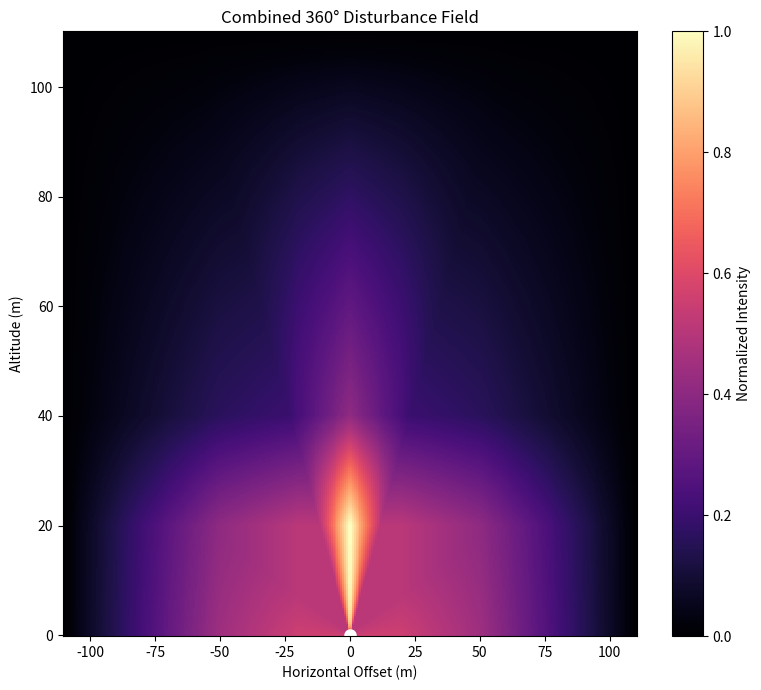

Reproduce this figure in Python. (Note: this script raises an exception after producing the figure.)
import numpy as np
import matplotlib.pyplot as plt

# Spatial Gain Functions (scalar: one animal–drone pair)
def disturbance_gain(dist_vec):
    """
    Combined disturbance for one animal-drone pair.
    """

    g_alt = altitude_gain(dist_vec)
    g_hor = horizontal_gain(dist_vec)
    g_ang = (angle_gain(dist_vec) - 1.0)

    D = (
    (1/3) * g_hor +
    (1/3) * g_alt +
    (1/3) * g_ang
    )

    return np.clip(D, 0.0, 1.0)

def altitude_gain(dist_vec):
    _, _, z = dist_vec
    z = abs(z)

    if z <= 20:
        return 1.0
    elif z <= 40:
        return 1.0 - 0.6 * (z - 20) / 20
    elif z <= 110:
        return 0.4 * (1 - (z - 40) / 70)
    return 0.0


def horizontal_gain(dist_vec):
    dx, dy, _ = dist_vec
    d = np.sqrt(dx*dx + dy*dy)

    if d <= 20:
        return 1.0
    elif d <= 50:
        return 1.0 - 0.2 * (d - 20) / 30
    elif d <= 110:
        return 0.8 * (1 - (d - 50) / 60)
    return 0.0


def angle_gain(dist_vec):
    dx, dy, z = dist_vec
    horizontal_dist = np.sqrt(dx*dx + dy*dy)

    theta = np.degrees(np.arctan2(z, abs(horizontal_dist)))

    if theta <= 20:
        return 1.5 - 0.5 * (theta + 90) / 110
    elif theta <= 60:
        return 1.0
    elif theta <= 90:
        return 1.0 + (theta - 60) / 30
    return 1.0


# Visualization helpers (grid evaluation)
def evaluate_on_grid(func, X, Y):
    """Evaluate scalar gain function over a meshgrid."""
    Z = np.zeros_like(X, dtype=float)

    for i in range(X.shape[0]):
        for j in range(X.shape[1]):
            dist_vec = (X[i, j], 0.0, Y[i, j])
            Z[i, j] = func(dist_vec)

    return Z


# Main Visualization
if __name__ == "__main__":

    # Spatial grid
    X, Y = np.meshgrid(
        np.linspace(-110, 110, 300),
        np.linspace(0, 110, 300)
    )

    # Evaluate components
    ALT = evaluate_on_grid(altitude_gain, X, Y)
    HOR = evaluate_on_grid(horizontal_gain, X, Y)
    ANG = evaluate_on_grid(angle_gain, X, Y)

    COMBINED = ALT * HOR * ANG
    COMBINED = (COMBINED - COMBINED.min()) / (
        COMBINED.max() - COMBINED.min()
    )

    # FIGURE 1 — Combined disturbance
    fig1, ax = plt.subplots(figsize=(8, 7))

    im = ax.pcolormesh(X, Y, COMBINED, cmap="magma", shading="auto")
    ax.set_title("Combined 360° Disturbance Field")
    ax.set_xlabel("Horizontal Offset (m)")
    ax.set_ylabel("Altitude (m)")
    ax.plot(0, 0, "wo", markersize=8)

    fig1.colorbar(im, ax=ax, label="Normalized Intensity")
    plt.tight_layout()
    plt.savefig("../figures/disturbance_combined.png", dpi=300)


    # FIGURE 2 — Individual components
    fig2, axs = plt.subplots(1, 3, figsize=(18, 5))

    components = [
        (ALT, "Altitude Component", "Blues"),
        (HOR, "Horizontal Component", "Greens"),
        (ANG, "Angle Component", "Reds"),
    ]

    for ax, (Z, title, cmap) in zip(axs, components):
        im = ax.pcolormesh(X, Y, Z, cmap=cmap, shading="auto")
        ax.set_title(title)
        ax.set_xlabel("Horizontal Offset (m)")
        ax.set_ylabel("Altitude (m)")
        ax.plot(0, 0, "wo", markersize=6)
        fig2.colorbar(im, ax=ax)

    plt.tight_layout()
    plt.savefig("../figures/disturbance_components.png", dpi=300)

    plt.show()
